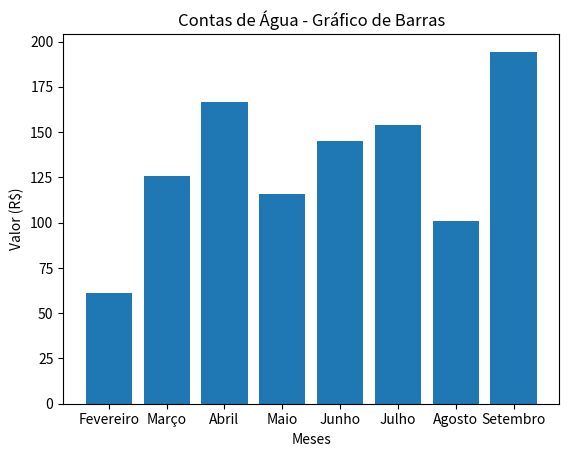

The script that saved this image:
import matplotlib.pyplot as plt

# Dados das contas de água
meses = ["Fevereiro", "Março", "Abril", "Maio", "Junho", "Julho", "Agosto", "Setembro"]
valores = [61.21, 125.60, 166.61, 115.92, 145.37, 153.94, 100.86, 194.44]

plt.bar(meses, valores)
plt.xlabel("Meses")
plt.ylabel("Valor (R$)")
plt.title("Contas de Água - Gráfico de Barras")

# Salvar o gráfico como imagem
plt.savefig("agua_bar_chart.png")